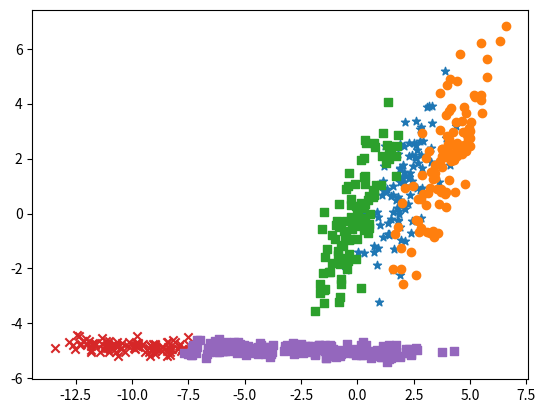

Write Python code to recreate this figure.
#!/usr/bin/python2

import numpy as np
import matplotlib.pyplot as plt


class LDA:

    def __init__(self):
        self.sigma_inv = 0
        self.const = 0
        self.coeff = 0

    def train(self, train_input, train_class):

        # Input matrix with values as columns and variables as rows.
        x = train_input
        y = train_class
        m = x.shape[0]
        n = x.shape[1]
        k = len(np.unique(train_class))
        self.const = np.zeros(k)
        self.coeff = np.zeros([m, k])
        sigma = np.cov(x)

        sigma_inv = np.linalg.inv(sigma)

        for i in range(0, k):
            xx = x[:, y == i]
            p = xx.shape[0]/n
            mu = xx.mean(axis=1)
            mut = mu.transpose()
            self.const[i] = np.dot(mut, np.dot(sigma_inv, mu)) + np.log(p)
            self.coeff[:, i] = np.dot(sigma_inv, mu)

    def test(self, test_input):

        x_t = test_input.transpose()

        d = self.const - 2*np.dot(x_t, self.coeff)

        return d


# Test that it actually works
A = np.random.multivariate_normal([1, 2], [[3, 1], [2, 1.3]], 100)*1.0
B = np.random.multivariate_normal([2, 4], [[3, 1.2], [2, 1.2]], 100)*1.0
C = np.random.multivariate_normal([0, 0], [[3, 1.2], [2, 1.2]], 100)*1.0
X = np.concatenate([A, B, C], axis=0).transpose()
Y = np.concatenate([np.zeros(100), np.ones(100), np.ones(100)*2.0])

plt.scatter(A[:, 1], A[:, 0], marker='*')
plt.scatter(B[:, 1], B[:, 0], marker='o')
plt.scatter(C[:, 1], C[:, 0], marker='s')
plt.show()

l = LDA()
l.train(X, Y)
d = l.test(X)

plt.scatter(d[d[:, 0] > d[:, 1], 1], d[d[:, 0] > d[:, 1], 2], marker='x')
plt.scatter(d[d[:, 0] < d[:, 1], 1], d[d[:, 0] < d[:, 1], 2], marker='s')
plt.show()










